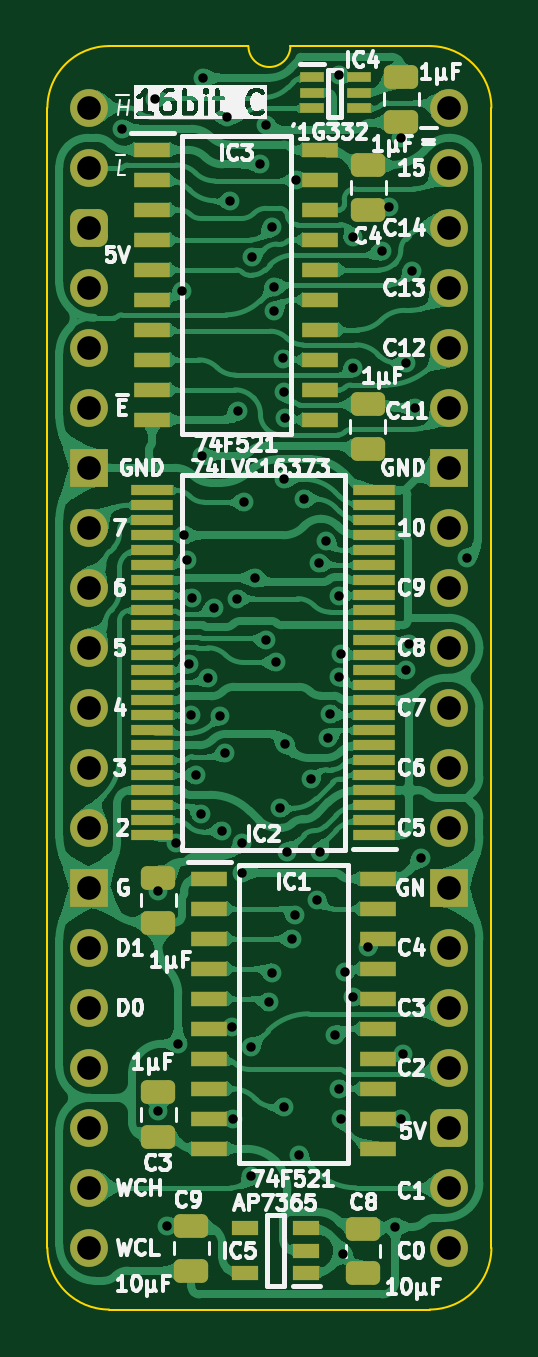
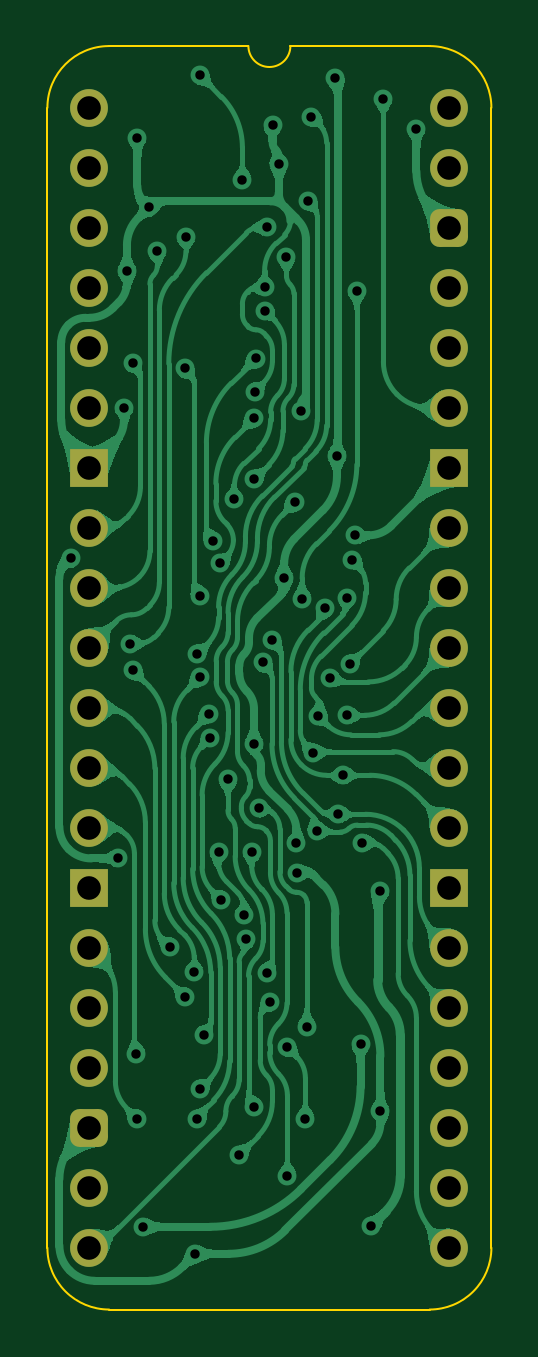
Circuit board: 11 layer files. Board 18.8 x 53.5 mm.
- bottom_copper: Comparator 16bit-B_Cu.gbl (150713 bytes)
- bottom_mask: Comparator 16bit-B_Mask.gbs (2167 bytes)
- paste: Comparator 16bit-B_Paste.gbp (474 bytes)
- bottom_silk: Comparator 16bit-B_Silkscreen.gbo (475 bytes)
- outline: Comparator 16bit-Edge_Cuts.gm1 (1111 bytes)
- top_copper: Comparator 16bit-F_Cu.gtl (277496 bytes)
- top_mask: Comparator 16bit-F_Mask.gts (5509 bytes)
- paste: Comparator 16bit-F_Paste.gtp (4379 bytes)
- top_silk: Comparator 16bit-F_Silkscreen.gto (84504 bytes)
- drill: Comparator 16bit-NPTH.drl (277 bytes)
- drill: Comparator 16bit-PTH.drl (2257 bytes)

=== bottom_copper: Comparator 16bit-B_Cu.gbl (150713 bytes, source omitted) ===
=== bottom_mask: Comparator 16bit-B_Mask.gbs (2167 bytes, source withheld) ===
=== paste: Comparator 16bit-B_Paste.gbp ===
%TF.GenerationSoftware,KiCad,Pcbnew,8.0.7*%
%TF.CreationDate,2025-02-05T10:09:38+02:00*%
%TF.ProjectId,Comparator 16bit,436f6d70-6172-4617-946f-722031366269,rev?*%
%TF.SameCoordinates,Original*%
%TF.FileFunction,Paste,Bot*%
%TF.FilePolarity,Positive*%
%FSLAX46Y46*%
G04 Gerber Fmt 4.6, Leading zero omitted, Abs format (unit mm)*
G04 Created by KiCad (PCBNEW 8.0.7) date 2025-02-05 10:09:38*
%MOMM*%
%LPD*%
G01*
G04 APERTURE LIST*
G04 APERTURE END LIST*
M02*

=== bottom_silk: Comparator 16bit-B_Silkscreen.gbo ===
%TF.GenerationSoftware,KiCad,Pcbnew,8.0.7*%
%TF.CreationDate,2025-02-05T10:09:38+02:00*%
%TF.ProjectId,Comparator 16bit,436f6d70-6172-4617-946f-722031366269,rev?*%
%TF.SameCoordinates,Original*%
%TF.FileFunction,Legend,Bot*%
%TF.FilePolarity,Positive*%
%FSLAX46Y46*%
G04 Gerber Fmt 4.6, Leading zero omitted, Abs format (unit mm)*
G04 Created by KiCad (PCBNEW 8.0.7) date 2025-02-05 10:09:38*
%MOMM*%
%LPD*%
G01*
G04 APERTURE LIST*
G04 APERTURE END LIST*
M02*

=== outline: Comparator 16bit-Edge_Cuts.gm1 ===
%TF.GenerationSoftware,KiCad,Pcbnew,8.0.7*%
%TF.CreationDate,2025-02-05T10:09:38+02:00*%
%TF.ProjectId,Comparator 16bit,436f6d70-6172-4617-946f-722031366269,rev?*%
%TF.SameCoordinates,Original*%
%TF.FileFunction,Profile,NP*%
%FSLAX46Y46*%
G04 Gerber Fmt 4.6, Leading zero omitted, Abs format (unit mm)*
G04 Created by KiCad (PCBNEW 8.0.7) date 2025-02-05 10:09:38*
%MOMM*%
%LPD*%
G01*
G04 APERTURE LIST*
%TA.AperFunction,Profile*%
%ADD10C,0.100000*%
%TD*%
G04 APERTURE END LIST*
D10*
%TO.C,J2*%
X-1778000Y-48260000D02*
X-1778000Y0D01*
X6731000Y2616200D02*
X835732Y2613732D01*
X14404267Y2613733D02*
X8509000Y2616200D01*
X14404268Y-50873732D02*
X835733Y-50873733D01*
X17018000Y-48260000D02*
X17017999Y1D01*
X-1778000Y0D02*
G75*
G02*
X835732Y2613732I2613731J1D01*
G01*
X835733Y-50873733D02*
G75*
G02*
X-1778000Y-48260000I-6J2613727D01*
G01*
X8509000Y2616200D02*
G75*
G02*
X6731000Y2616200I-889000J0D01*
G01*
X14404267Y2613733D02*
G75*
G02*
X17018003Y1I-17J-2613753D01*
G01*
X17018000Y-48260000D02*
G75*
G02*
X14404268Y-50873730I-2613730J0D01*
G01*
%TD*%
M02*

=== top_copper: Comparator 16bit-F_Cu.gtl (277496 bytes, source omitted) ===
=== top_mask: Comparator 16bit-F_Mask.gts ===
%TF.GenerationSoftware,KiCad,Pcbnew,8.0.7*%
%TF.CreationDate,2025-02-05T10:09:38+02:00*%
%TF.ProjectId,Comparator 16bit,436f6d70-6172-4617-946f-722031366269,rev?*%
%TF.SameCoordinates,Original*%
%TF.FileFunction,Soldermask,Top*%
%TF.FilePolarity,Negative*%
%FSLAX46Y46*%
G04 Gerber Fmt 4.6, Leading zero omitted, Abs format (unit mm)*
G04 Created by KiCad (PCBNEW 8.0.7) date 2025-02-05 10:09:38*
%MOMM*%
%LPD*%
G01*
G04 APERTURE LIST*
G04 Aperture macros list*
%AMRoundRect*
0 Rectangle with rounded corners*
0 $1 Rounding radius*
0 $2 $3 $4 $5 $6 $7 $8 $9 X,Y pos of 4 corners*
0 Add a 4 corners polygon primitive as box body*
4,1,4,$2,$3,$4,$5,$6,$7,$8,$9,$2,$3,0*
0 Add four circle primitives for the rounded corners*
1,1,$1+$1,$2,$3*
1,1,$1+$1,$4,$5*
1,1,$1+$1,$6,$7*
1,1,$1+$1,$8,$9*
0 Add four rect primitives between the rounded corners*
20,1,$1+$1,$2,$3,$4,$5,0*
20,1,$1+$1,$4,$5,$6,$7,0*
20,1,$1+$1,$6,$7,$8,$9,0*
20,1,$1+$1,$8,$9,$2,$3,0*%
G04 Aperture macros list end*
%ADD10RoundRect,0.250000X-0.475000X0.250000X-0.475000X-0.250000X0.475000X-0.250000X0.475000X0.250000X0*%
%ADD11R,1.000000X0.450000*%
%ADD12R,1.800000X0.430000*%
%ADD13RoundRect,0.250000X0.475000X-0.250000X0.475000X0.250000X-0.475000X0.250000X-0.475000X-0.250000X0*%
%ADD14R,1.550000X0.650000*%
%ADD15R,1.150000X0.600000*%
%ADD16C,1.600000*%
%ADD17O,1.600000X1.600000*%
%ADD18RoundRect,0.400000X-0.400000X-0.400000X0.400000X-0.400000X0.400000X0.400000X-0.400000X0.400000X0*%
%ADD19R,1.600000X1.600000*%
G04 APERTURE END LIST*
D10*
%TO.C,C2*%
X2921000Y-32594000D03*
X2921000Y-34494000D03*
%TD*%
D11*
%TO.C,IC4*%
X9414000Y1285000D03*
X9414000Y635000D03*
X9414000Y-15000D03*
X11414000Y-15000D03*
X11414000Y635000D03*
X11414000Y1285000D03*
%TD*%
D12*
%TO.C,IC2*%
X12066000Y-30797000D03*
X12066000Y-30163000D03*
X12066000Y-29527000D03*
X12066000Y-28893000D03*
X12066000Y-28257000D03*
X12066000Y-27623000D03*
X12066000Y-26987000D03*
X12066000Y-26353000D03*
X12066000Y-25717000D03*
X12066000Y-25083000D03*
X12066000Y-24447000D03*
X12066000Y-23813000D03*
X12066000Y-23177000D03*
X12066000Y-22543000D03*
X12066000Y-21907000D03*
X12066000Y-21273000D03*
X12066000Y-20637000D03*
X12066000Y-20003000D03*
X12066000Y-19367000D03*
X12066000Y-18733000D03*
X12066000Y-18097000D03*
X12066000Y-17463000D03*
X12066000Y-16827000D03*
X12066000Y-16193000D03*
X2666000Y-16193000D03*
X2666000Y-16827000D03*
X2666000Y-17463000D03*
X2666000Y-18097000D03*
X2666000Y-18733000D03*
X2666000Y-19367000D03*
X2666000Y-20003000D03*
X2666000Y-20637000D03*
X2666000Y-21273000D03*
X2666000Y-21907000D03*
X2666000Y-22543000D03*
X2666000Y-23177000D03*
X2666000Y-23813000D03*
X2666000Y-24447000D03*
X2666000Y-25083000D03*
X2666000Y-25717000D03*
X2666000Y-26353000D03*
X2666000Y-26987000D03*
X2666000Y-27623000D03*
X2666000Y-28257000D03*
X2666000Y-28893000D03*
X2666000Y-29527000D03*
X2666000Y-30163000D03*
X2666000Y-30797000D03*
%TD*%
D13*
%TO.C,C1*%
X11785600Y-14446800D03*
X11785600Y-12546800D03*
%TD*%
D10*
%TO.C,C4*%
X11811000Y-2418000D03*
X11811000Y-4318000D03*
%TD*%
D13*
%TO.C,C8*%
X11582400Y-49346400D03*
X11582400Y-47446400D03*
%TD*%
D14*
%TO.C,IC3*%
X2655000Y-1778000D03*
X2655000Y-3048000D03*
X2655000Y-4318000D03*
X2655000Y-5588000D03*
X2655000Y-6858000D03*
X2655000Y-8128000D03*
X2655000Y-9398000D03*
X2655000Y-10668000D03*
X2655000Y-11938000D03*
X2655000Y-13208000D03*
X9779000Y-13208000D03*
X9779000Y-11938000D03*
X9779000Y-10668000D03*
X9779000Y-9398000D03*
X9779000Y-8128000D03*
X9779000Y-6858000D03*
X9779000Y-5588000D03*
X9779000Y-4318000D03*
X9779000Y-3048000D03*
X9779000Y-1778000D03*
%TD*%
%TO.C,IC1*%
X5074000Y-32639000D03*
X5074000Y-33909000D03*
X5074000Y-35179000D03*
X5074000Y-36449000D03*
X5074000Y-37719000D03*
X5074000Y-38989000D03*
X5074000Y-40259000D03*
X5074000Y-41529000D03*
X5074000Y-42799000D03*
X5074000Y-44069000D03*
X12198000Y-44069000D03*
X12198000Y-42799000D03*
X12198000Y-41529000D03*
X12198000Y-40259000D03*
X12198000Y-38989000D03*
X12198000Y-37719000D03*
X12198000Y-36449000D03*
X12198000Y-35179000D03*
X12198000Y-33909000D03*
X12198000Y-32639000D03*
%TD*%
D10*
%TO.C,C3*%
X2921000Y-41661000D03*
X2921000Y-43561000D03*
%TD*%
%TO.C,C9*%
X4318000Y-47326000D03*
X4318000Y-49226000D03*
%TD*%
D15*
%TO.C,IC5*%
X9174000Y-49337000D03*
X9174000Y-48387000D03*
X9174000Y-47437000D03*
X6574000Y-47437000D03*
X6574000Y-49337000D03*
%TD*%
D10*
%TO.C,C5*%
X13208000Y1315000D03*
X13208000Y-585000D03*
%TD*%
D16*
%TO.C,J2*%
X0Y0D03*
D17*
X0Y-2540000D03*
D18*
X0Y-5080000D03*
D17*
X0Y-7620000D03*
X0Y-10160000D03*
X0Y-12700000D03*
D19*
X0Y-15240000D03*
D17*
X0Y-17780000D03*
X0Y-20320000D03*
X0Y-22860000D03*
X0Y-25400000D03*
X0Y-27940000D03*
X0Y-30480000D03*
D19*
X0Y-33020000D03*
D17*
X0Y-35560000D03*
X0Y-38100000D03*
X0Y-40640000D03*
X0Y-43180000D03*
X0Y-45720000D03*
X0Y-48260000D03*
X15240000Y-48260000D03*
X15240000Y-45720000D03*
D18*
X15240000Y-43180000D03*
D17*
X15240000Y-40640000D03*
X15240000Y-38100000D03*
X15240000Y-35560000D03*
D19*
X15240000Y-33020000D03*
D17*
X15240000Y-30480000D03*
X15240000Y-27940000D03*
X15240000Y-25400000D03*
X15240000Y-22860000D03*
X15240000Y-20320000D03*
X15240000Y-17780000D03*
D19*
X15240000Y-15240000D03*
D17*
X15240000Y-12700000D03*
X15240000Y-10160000D03*
X15240000Y-7620000D03*
X15240000Y-5080000D03*
X15240000Y-2540000D03*
X15240000Y0D03*
%TD*%
M02*

=== paste: Comparator 16bit-F_Paste.gtp ===
%TF.GenerationSoftware,KiCad,Pcbnew,8.0.7*%
%TF.CreationDate,2025-02-05T10:09:38+02:00*%
%TF.ProjectId,Comparator 16bit,436f6d70-6172-4617-946f-722031366269,rev?*%
%TF.SameCoordinates,Original*%
%TF.FileFunction,Paste,Top*%
%TF.FilePolarity,Positive*%
%FSLAX46Y46*%
G04 Gerber Fmt 4.6, Leading zero omitted, Abs format (unit mm)*
G04 Created by KiCad (PCBNEW 8.0.7) date 2025-02-05 10:09:38*
%MOMM*%
%LPD*%
G01*
G04 APERTURE LIST*
G04 Aperture macros list*
%AMRoundRect*
0 Rectangle with rounded corners*
0 $1 Rounding radius*
0 $2 $3 $4 $5 $6 $7 $8 $9 X,Y pos of 4 corners*
0 Add a 4 corners polygon primitive as box body*
4,1,4,$2,$3,$4,$5,$6,$7,$8,$9,$2,$3,0*
0 Add four circle primitives for the rounded corners*
1,1,$1+$1,$2,$3*
1,1,$1+$1,$4,$5*
1,1,$1+$1,$6,$7*
1,1,$1+$1,$8,$9*
0 Add four rect primitives between the rounded corners*
20,1,$1+$1,$2,$3,$4,$5,0*
20,1,$1+$1,$4,$5,$6,$7,0*
20,1,$1+$1,$6,$7,$8,$9,0*
20,1,$1+$1,$8,$9,$2,$3,0*%
G04 Aperture macros list end*
%ADD10RoundRect,0.250000X-0.475000X0.250000X-0.475000X-0.250000X0.475000X-0.250000X0.475000X0.250000X0*%
%ADD11R,1.000000X0.450000*%
%ADD12R,1.800000X0.430000*%
%ADD13RoundRect,0.250000X0.475000X-0.250000X0.475000X0.250000X-0.475000X0.250000X-0.475000X-0.250000X0*%
%ADD14R,1.550000X0.650000*%
%ADD15R,1.150000X0.600000*%
G04 APERTURE END LIST*
D10*
%TO.C,C2*%
X2921000Y-32594000D03*
X2921000Y-34494000D03*
%TD*%
D11*
%TO.C,IC4*%
X9414000Y1285000D03*
X9414000Y635000D03*
X9414000Y-15000D03*
X11414000Y-15000D03*
X11414000Y635000D03*
X11414000Y1285000D03*
%TD*%
D12*
%TO.C,IC2*%
X12066000Y-30797000D03*
X12066000Y-30163000D03*
X12066000Y-29527000D03*
X12066000Y-28893000D03*
X12066000Y-28257000D03*
X12066000Y-27623000D03*
X12066000Y-26987000D03*
X12066000Y-26353000D03*
X12066000Y-25717000D03*
X12066000Y-25083000D03*
X12066000Y-24447000D03*
X12066000Y-23813000D03*
X12066000Y-23177000D03*
X12066000Y-22543000D03*
X12066000Y-21907000D03*
X12066000Y-21273000D03*
X12066000Y-20637000D03*
X12066000Y-20003000D03*
X12066000Y-19367000D03*
X12066000Y-18733000D03*
X12066000Y-18097000D03*
X12066000Y-17463000D03*
X12066000Y-16827000D03*
X12066000Y-16193000D03*
X2666000Y-16193000D03*
X2666000Y-16827000D03*
X2666000Y-17463000D03*
X2666000Y-18097000D03*
X2666000Y-18733000D03*
X2666000Y-19367000D03*
X2666000Y-20003000D03*
X2666000Y-20637000D03*
X2666000Y-21273000D03*
X2666000Y-21907000D03*
X2666000Y-22543000D03*
X2666000Y-23177000D03*
X2666000Y-23813000D03*
X2666000Y-24447000D03*
X2666000Y-25083000D03*
X2666000Y-25717000D03*
X2666000Y-26353000D03*
X2666000Y-26987000D03*
X2666000Y-27623000D03*
X2666000Y-28257000D03*
X2666000Y-28893000D03*
X2666000Y-29527000D03*
X2666000Y-30163000D03*
X2666000Y-30797000D03*
%TD*%
D13*
%TO.C,C1*%
X11785600Y-14446800D03*
X11785600Y-12546800D03*
%TD*%
D10*
%TO.C,C4*%
X11811000Y-2418000D03*
X11811000Y-4318000D03*
%TD*%
D13*
%TO.C,C8*%
X11582400Y-49346400D03*
X11582400Y-47446400D03*
%TD*%
D14*
%TO.C,IC3*%
X2655000Y-1778000D03*
X2655000Y-3048000D03*
X2655000Y-4318000D03*
X2655000Y-5588000D03*
X2655000Y-6858000D03*
X2655000Y-8128000D03*
X2655000Y-9398000D03*
X2655000Y-10668000D03*
X2655000Y-11938000D03*
X2655000Y-13208000D03*
X9779000Y-13208000D03*
X9779000Y-11938000D03*
X9779000Y-10668000D03*
X9779000Y-9398000D03*
X9779000Y-8128000D03*
X9779000Y-6858000D03*
X9779000Y-5588000D03*
X9779000Y-4318000D03*
X9779000Y-3048000D03*
X9779000Y-1778000D03*
%TD*%
%TO.C,IC1*%
X5074000Y-32639000D03*
X5074000Y-33909000D03*
X5074000Y-35179000D03*
X5074000Y-36449000D03*
X5074000Y-37719000D03*
X5074000Y-38989000D03*
X5074000Y-40259000D03*
X5074000Y-41529000D03*
X5074000Y-42799000D03*
X5074000Y-44069000D03*
X12198000Y-44069000D03*
X12198000Y-42799000D03*
X12198000Y-41529000D03*
X12198000Y-40259000D03*
X12198000Y-38989000D03*
X12198000Y-37719000D03*
X12198000Y-36449000D03*
X12198000Y-35179000D03*
X12198000Y-33909000D03*
X12198000Y-32639000D03*
%TD*%
D10*
%TO.C,C3*%
X2921000Y-41661000D03*
X2921000Y-43561000D03*
%TD*%
%TO.C,C9*%
X4318000Y-47326000D03*
X4318000Y-49226000D03*
%TD*%
D15*
%TO.C,IC5*%
X9174000Y-49337000D03*
X9174000Y-48387000D03*
X9174000Y-47437000D03*
X6574000Y-47437000D03*
X6574000Y-49337000D03*
%TD*%
D10*
%TO.C,C5*%
X13208000Y1315000D03*
X13208000Y-585000D03*
%TD*%
M02*

=== top_silk: Comparator 16bit-F_Silkscreen.gto (84504 bytes, source omitted) ===
=== drill: Comparator 16bit-NPTH.drl ===
M48
; DRILL file {KiCad 8.0.7} date 2025-02-05T10:09:40+0200
; FORMAT={-:-/ absolute / inch / decimal}
; #@! TF.CreationDate,2025-02-05T10:09:40+02:00
; #@! TF.GenerationSoftware,Kicad,Pcbnew,8.0.7
; #@! TF.FileFunction,NonPlated,1,2,NPTH
FMAT,2
INCH
%
G90
G05
M30

=== drill: Comparator 16bit-PTH.drl ===
M48
; DRILL file {KiCad 8.0.7} date 2025-02-05T10:09:40+0200
; FORMAT={-:-/ absolute / inch / decimal}
; #@! TF.CreationDate,2025-02-05T10:09:40+02:00
; #@! TF.GenerationSoftware,Kicad,Pcbnew,8.0.7
; #@! TF.FileFunction,Plated,1,2,PTH
FMAT,2
INCH
; #@! TA.AperFunction,Plated,PTH,ViaDrill
T1C0.0157
; #@! TA.AperFunction,Plated,PTH,ComponentDrill
T2C0.0394
%
G90
G05
T1
X0.055Y-0.035
X0.11Y0.015
X0.115Y-1.3053
X0.115Y-1.6717
X0.13Y-1.8632
X0.145Y-1.225
X0.1481Y-1.56
X0.1543Y-0.3051
X0.1573Y-0.7125
X0.163Y-0.7529
X0.1664Y-0.9274
X0.17Y-1.0125
X0.1703Y-0.8164
X0.1775Y-1.1125
X0.1854Y-1.1774
X0.1874Y-0.5806
X0.19Y0.05
X0.1984Y-0.9503
X0.2069Y-0.833
X0.2183Y-1.0129
X0.2212Y-1.2047
X0.2268Y-1.0748
X0.23Y-0.015
X0.235Y-0.155
X0.2376Y-1.5314
X0.24Y-1.685
X0.2454Y-0.8181
X0.248Y-0.505
X0.2539Y-1.2749
X0.255Y-1.225
X0.2576Y-0.6574
X0.27Y-1.5658
X0.27Y-1.78
X0.2716Y-0.2492
X0.2753Y-0.7834
X0.2843Y-0.0943
X0.2946Y-0.0281
X0.295Y-0.8877
X0.2995Y-1.4903
X0.3041Y-1.4419
X0.3042Y-0.1993
X0.308Y-0.298
X0.308Y-0.338
X0.3103Y-0.9245
X0.3173Y-1.1673
X0.3226Y-0.4178
X0.3247Y-0.473
X0.325Y-0.619
X0.325Y-1.665
X0.3256Y-0.5174
X0.3257Y-1.06
X0.3295Y-1.24
X0.3383Y-1.3848
X0.3431Y-1.3458
X0.345Y-0.12
X0.35Y-1.745
X0.3583Y-0.6521
X0.3691Y-1.1191
X0.38Y-1.32
X0.3831Y-0.7595
X0.3846Y-1.24
X0.3948Y-0.7214
X0.3982Y-1.0497
X0.4008Y-1.0104
X0.4096Y-1.545
X0.4153Y0.0539
X0.4158Y-1.6349
X0.4158Y-0.813
X0.4162Y-0.9495
X0.42Y-1.685
X0.42Y-0.91
X0.4232Y-1.91
X0.4254Y-1.44
X0.4391Y-0.2159
X0.44Y-1.4824
X0.4401Y-0.4344
X0.465Y-1.3986
X0.4869Y-0.2393
X0.5Y-0.165
X0.51Y-1.865
X0.52Y-0.05
X0.52Y-1.685
X0.5221Y-1.5771
X0.5274Y-0.9374
X0.5275Y-0.425
X0.5325Y-0.8929
X0.5374Y-0.2722
X0.5425Y-0.5
X0.5526Y-1.2511
X0.63Y-0.75
T2
X0.0Y0.0
X0.0Y-0.1
X0.0Y-0.2
X0.0Y-0.3
X0.0Y-0.4
X0.0Y-0.5
X0.0Y-0.6
X0.0Y-0.7
X0.0Y-0.8
X0.0Y-0.9
X0.0Y-1.0
X0.0Y-1.1
X0.0Y-1.2
X0.0Y-1.3
X0.0Y-1.4
X0.0Y-1.5
X0.0Y-1.6
X0.0Y-1.7
X0.0Y-1.8
X0.0Y-1.9
X0.6Y0.0
X0.6Y-0.1
X0.6Y-0.2
X0.6Y-0.3
X0.6Y-0.4
X0.6Y-0.5
X0.6Y-0.6
X0.6Y-0.7
X0.6Y-0.8
X0.6Y-0.9
X0.6Y-1.0
X0.6Y-1.1
X0.6Y-1.2
X0.6Y-1.3
X0.6Y-1.4
X0.6Y-1.5
X0.6Y-1.6
X0.6Y-1.7
X0.6Y-1.8
X0.6Y-1.9
M30
